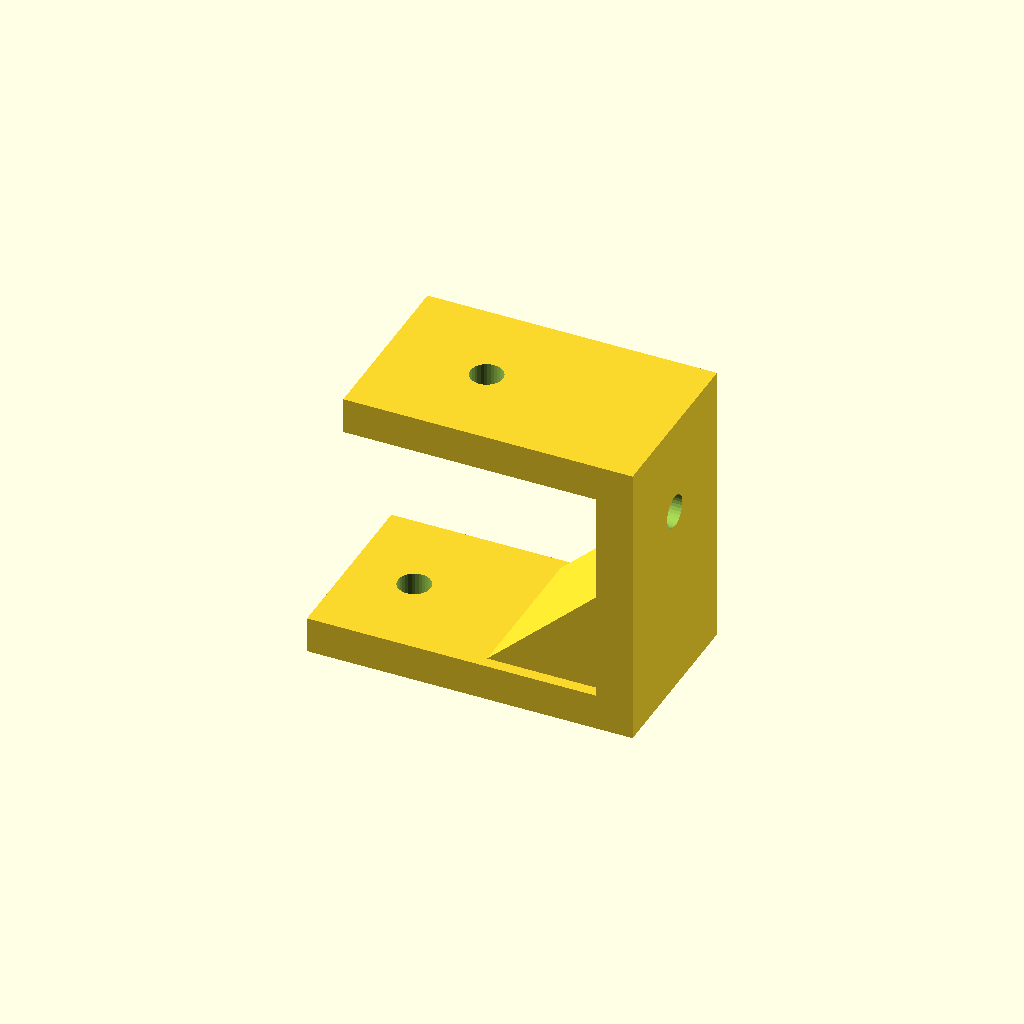
Cell 1: the model at its default parameters.
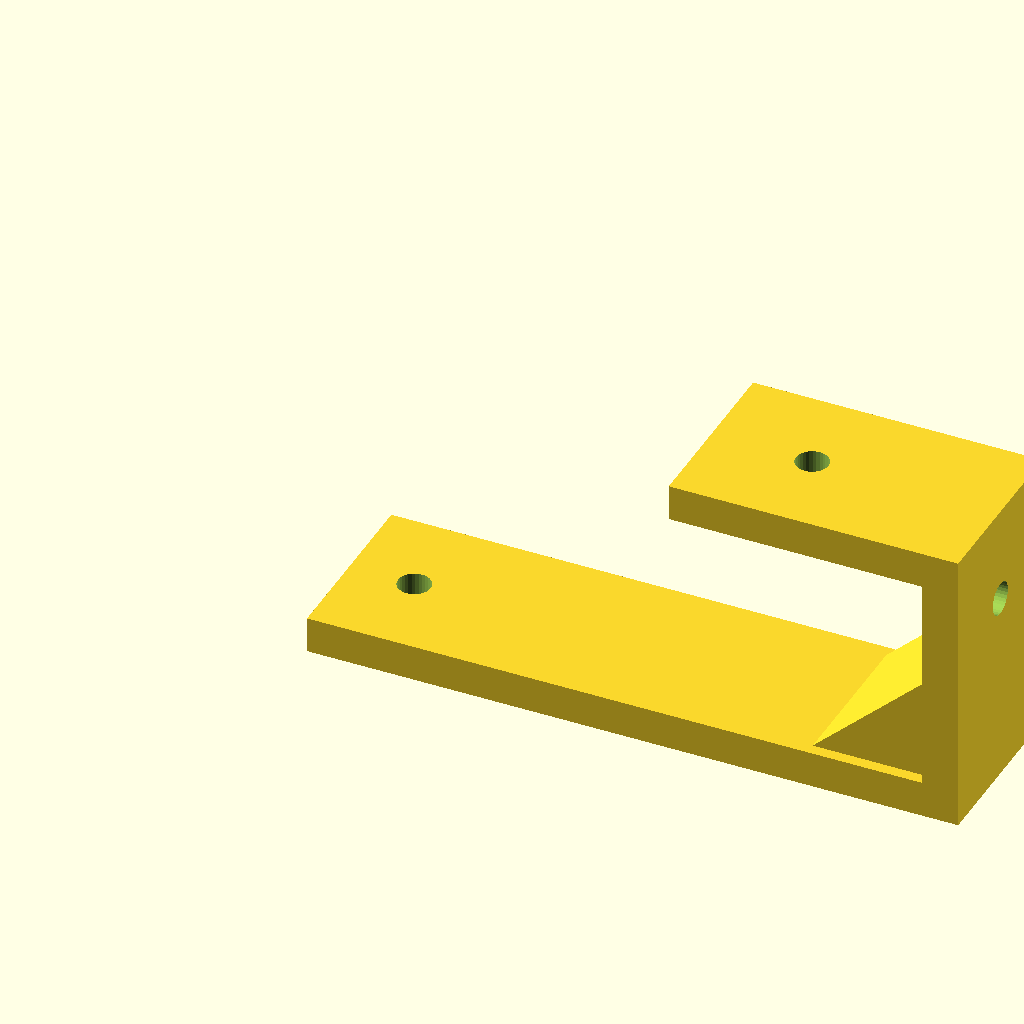
Cell 2 — foot_len set to 90, the other parameters unchanged.
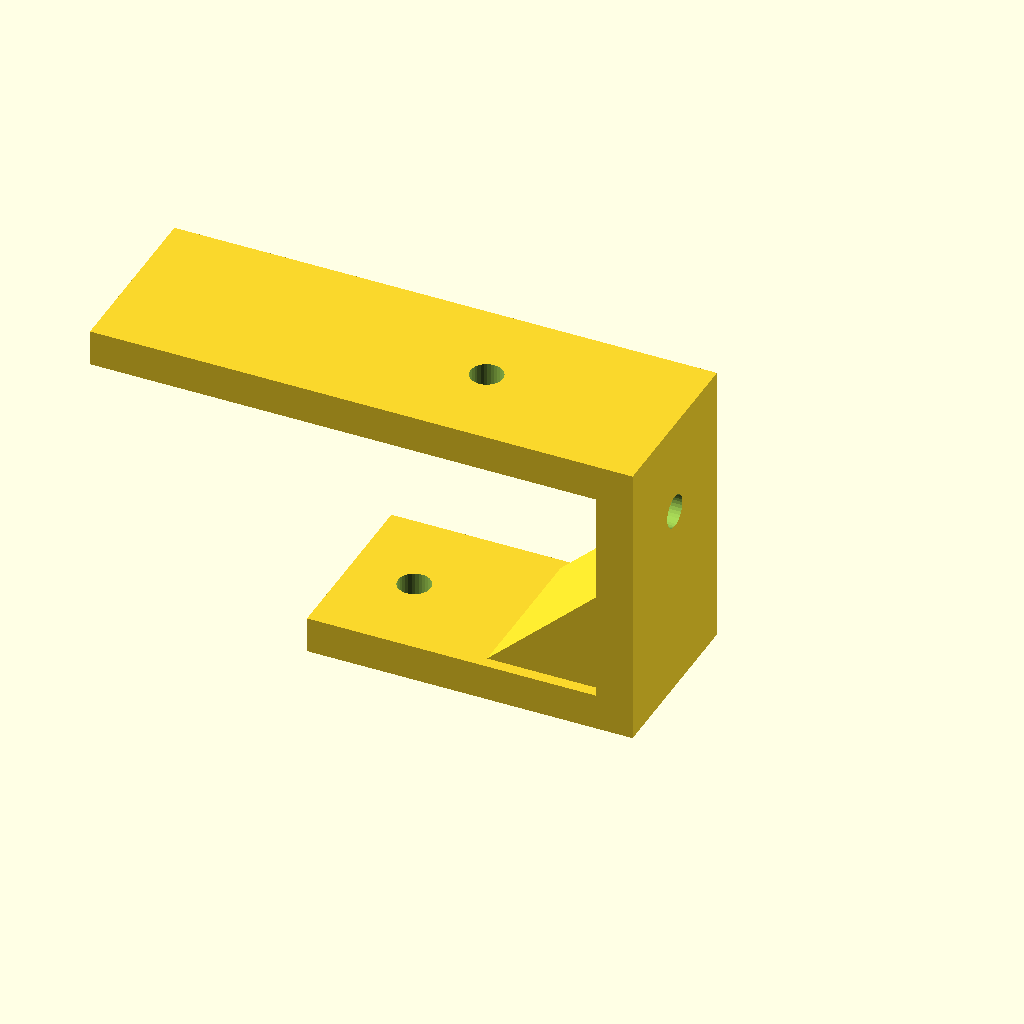
Cell 3 — top_len set to 70, the other parameters unchanged.
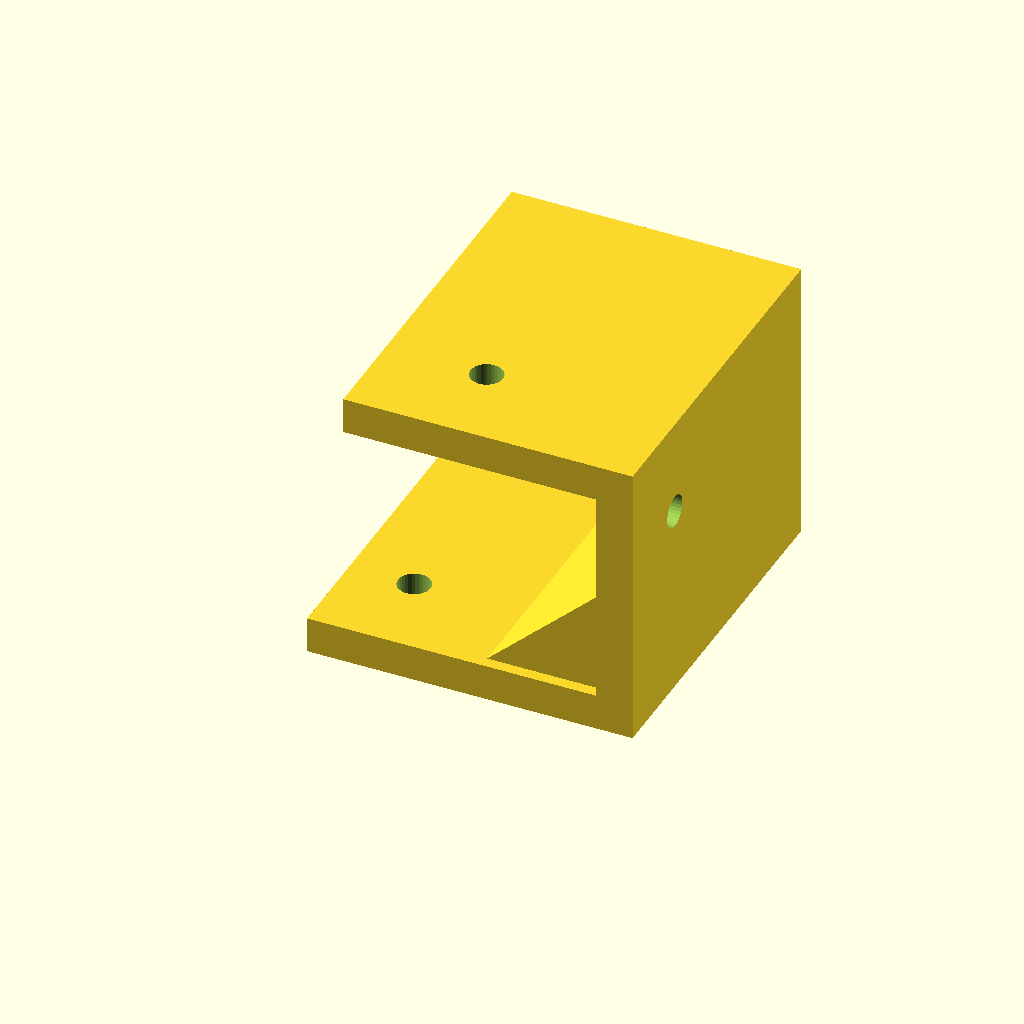
Cell 4 — depth set to 50, the other parameters unchanged.
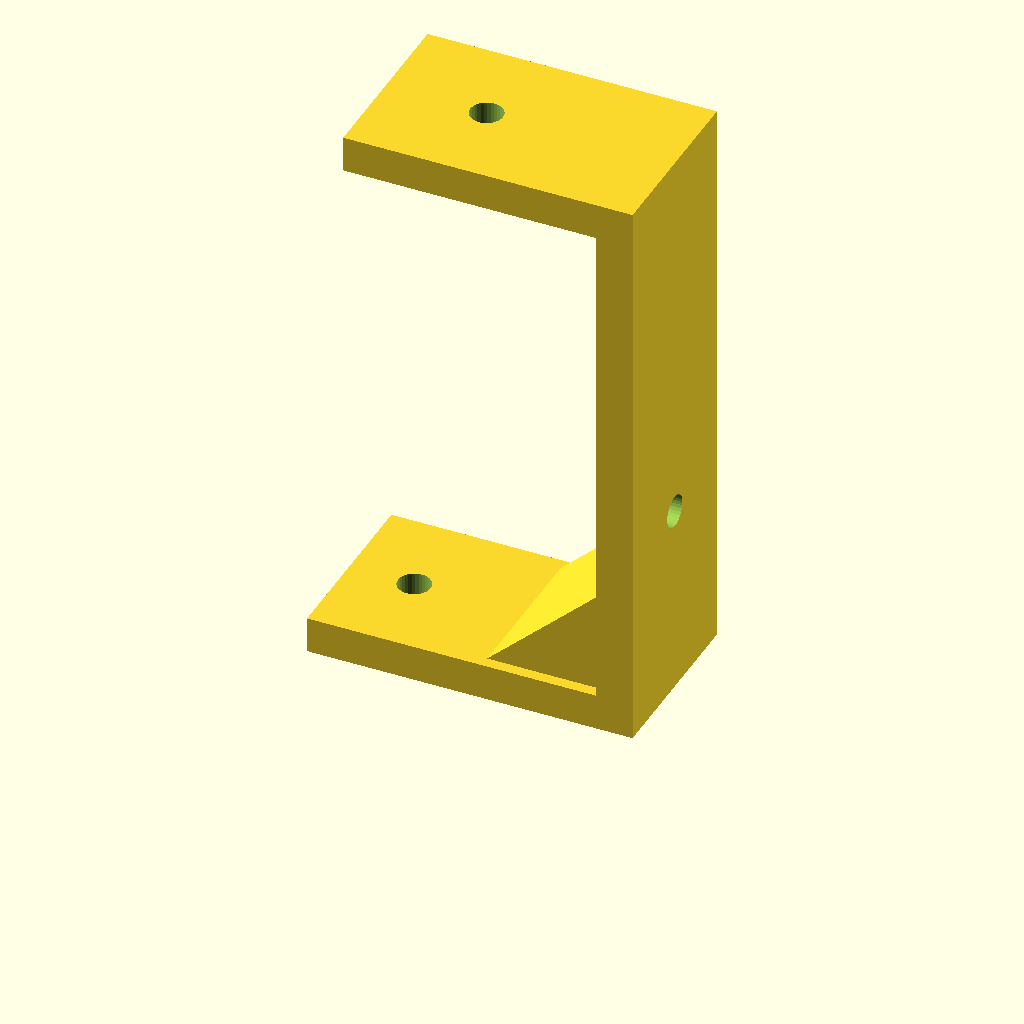
Cell 5: step_h = 80 (everything else at default).
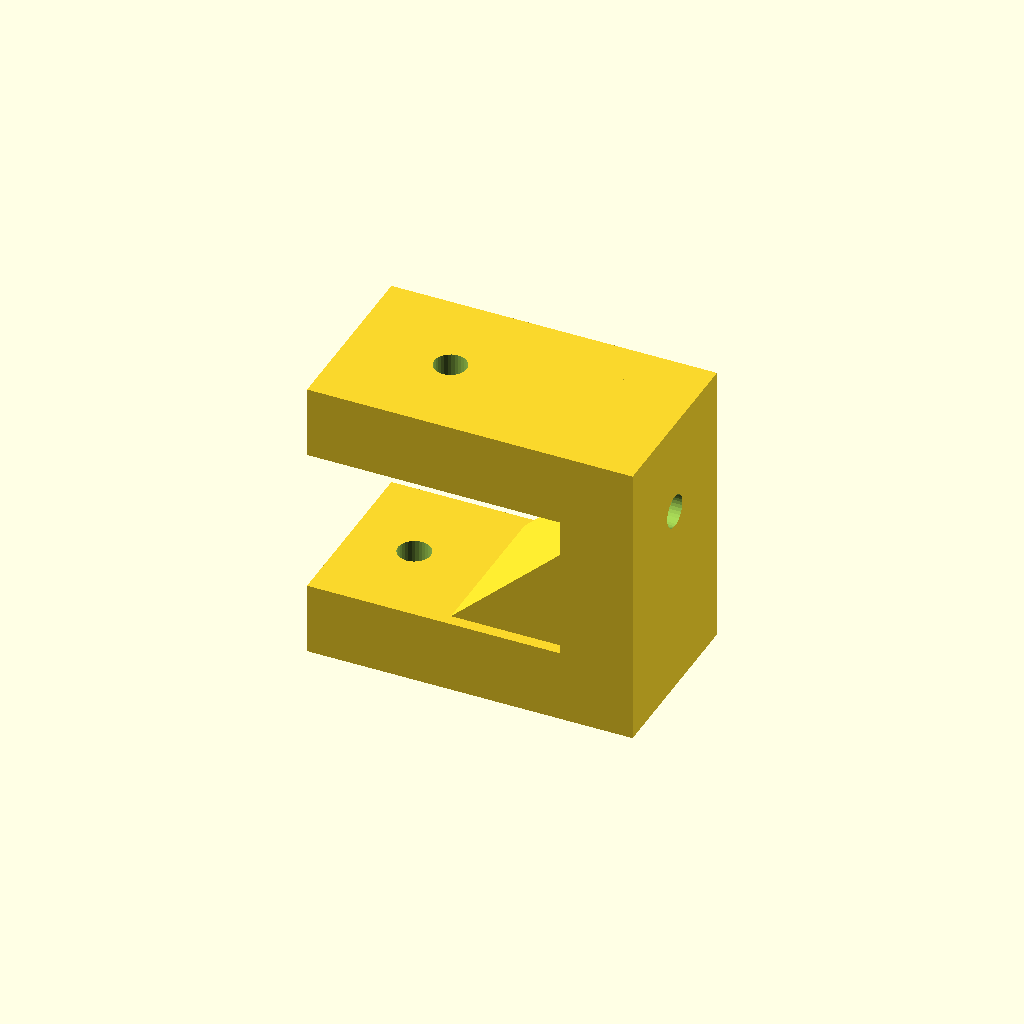
Cell 6 — plate_t set to 10, the other parameters unchanged.
One fixed orthographic camera (rotation 55°, 0°, 25°; colour scheme Cornfield) for every cell.
Source of the model, optional_data/data/gen2/zbrackets/part_0054.scad:
$fn = 32;

// ----------------------------------------------------------------------
// Z-bracket: 45 x 25 x 40 mm
// ----------------------------------------------------------------------

// --- parameters (mm) ---
foot_len = 45;            // lower foot length, X
top_len = 35;             // upper foot length, X
depth = 25;               // bracket width, Y
step_h = 40;              // overall rise, Z
plate_t = 5;              // plate thickness
hole_d = 4.5;             // clearance for M4
rib_len = 17.6;           // gusset leg
rib_sink = 1.6;           // gusset overlap into the plates

module hole_z(px, py, z0) {
  translate([px, py, z0 - 2.5]) cylinder(h = plate_t + 5, d = hole_d);
}
module hole_x(py, pz) {
  translate([-2.5, py, pz]) rotate([0, 90, 0]) cylinder(h = plate_t + 5, d = hole_d);
}
module gusset(x0) {
  translate([x0, depth - rib_sink, 0])
    rotate([90, 0, 0])
      linear_extrude(height = depth - 2 * rib_sink)
        polygon(points = [[rib_sink, plate_t - rib_sink],
                          [rib_sink, plate_t - rib_sink + rib_len],
                          [-rib_len, plate_t - rib_sink]]);
}

difference() {
  union() {
    cube([foot_len, depth, plate_t]);
    /* web, overlapping the lower foot */
    translate([foot_len - plate_t, 0, 0]) cube([plate_t, depth, step_h]);
    /* upper foot, sunk into the web */
    translate([foot_len - plate_t - top_len, 0, step_h - plate_t]) cube([top_len + plate_t, depth, plate_t]);
    gusset(foot_len - plate_t);
  }
  hole_z(9, 12.5, 0);
  translate([foot_len - plate_t - 21, 0, 0]) hole_z(0, 12.5, step_h - plate_t);
  translate([foot_len - plate_t, 0, 0]) hole_x(12.5, 26.75);
}
Parameter table extracted from the source (name, type, default, range or options):
foot_len: number, default 45
top_len: number, default 35
depth: number, default 25
step_h: number, default 40
plate_t: number, default 5
hole_d: number, default 4.5
rib_len: number, default 17.6
rib_sink: number, default 1.6
